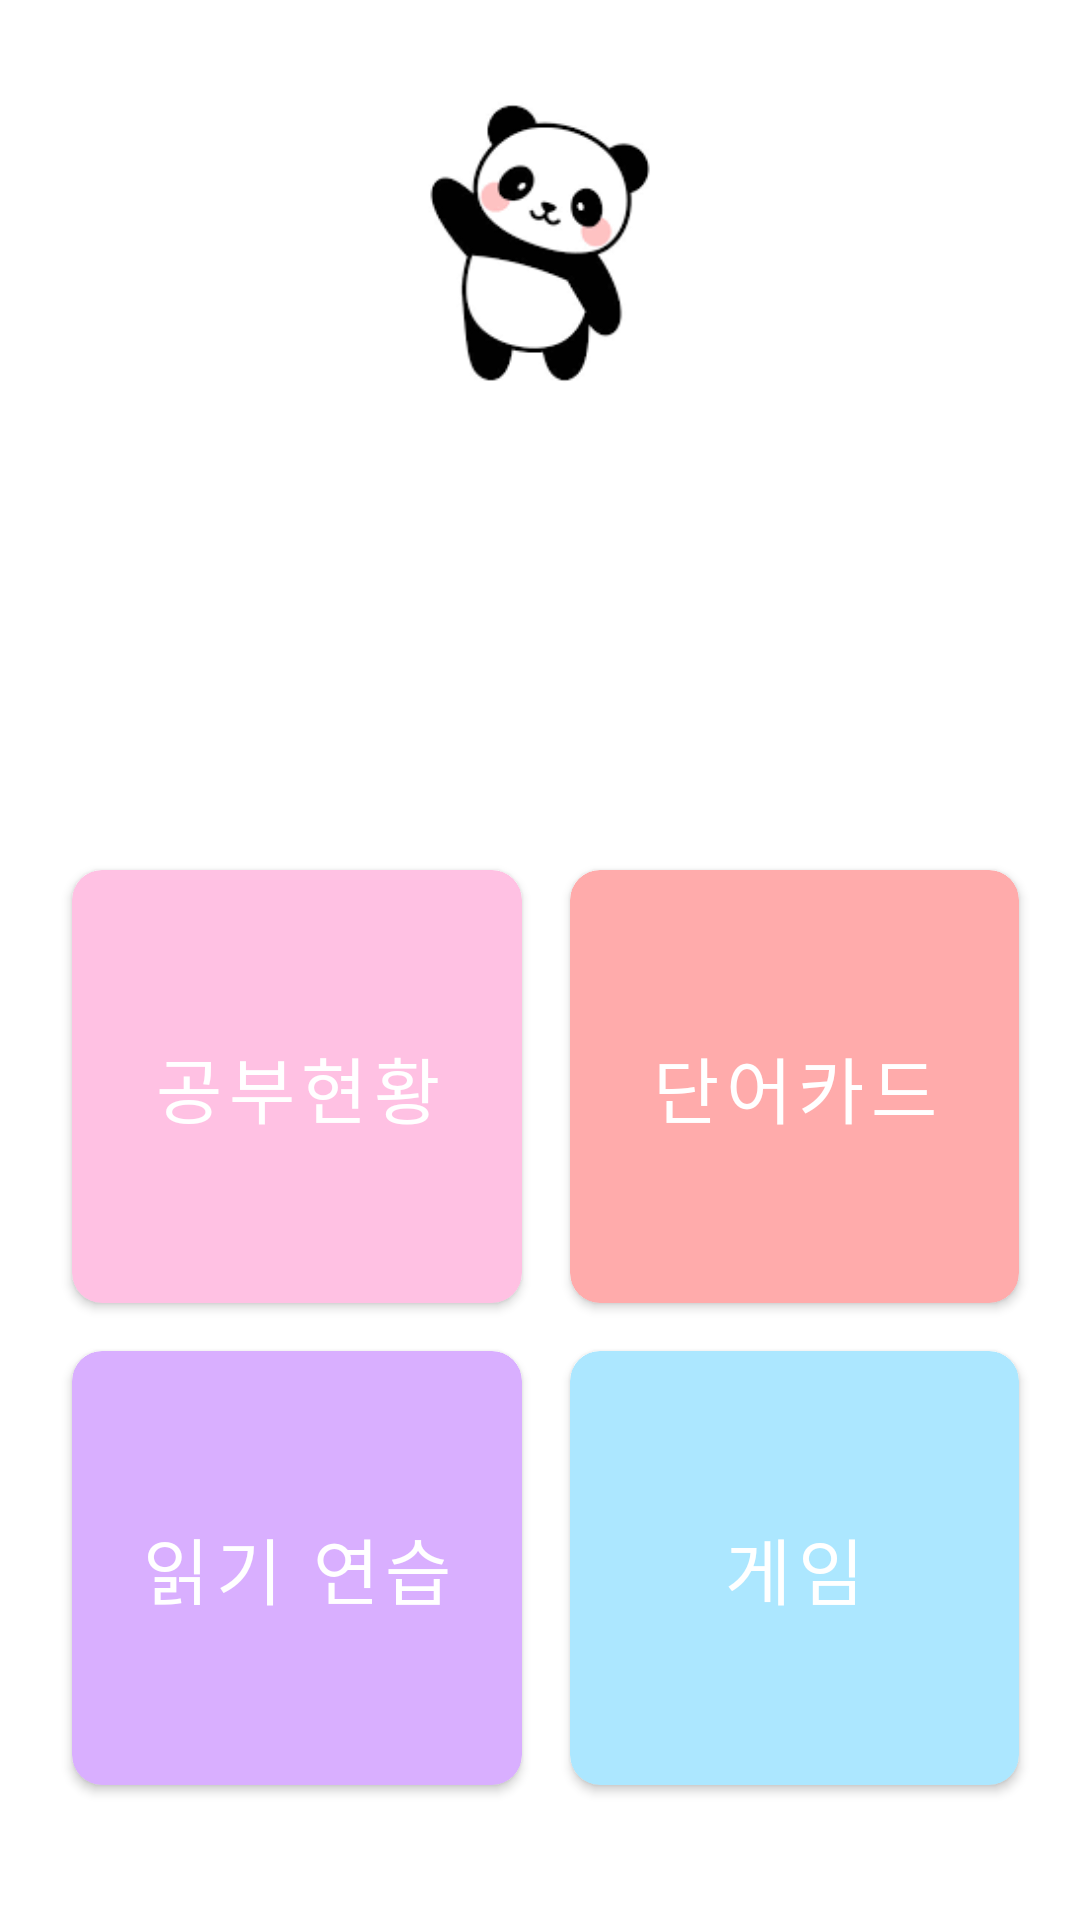

Write the Android layout XML for this screen, with the resource values it uses.
<!-- AndroidManifest.xml: application theme Theme.Edutainment -->
<!-- res/layout/activity_main2.xml -->
<?xml version="1.0" encoding="utf-8"?>
<RelativeLayout xmlns:android="http://schemas.android.com/apk/res/android"
    xmlns:app="http://schemas.android.com/apk/res-auto"
    android:layout_width="match_parent"
    android:layout_height="match_parent"
    android:background="#FFFFFF">

    <ImageView
        android:id="@+id/characterImage"
        android:layout_width="160dp"
        android:layout_height="148dp"
        android:layout_alignParentTop="true"
        android:layout_centerHorizontal="true"
        android:layout_marginTop="7dp"
        android:src="@drawable/panda" />

    <TextView
        android:id="@+id/greeting"
        android:layout_width="wrap_content"
        android:layout_height="wrap_content"
        android:layout_below="@id/characterImage"
        android:layout_centerHorizontal="true"
        android:layout_marginTop="26dp"
        android:fontFamily="@font/font"
        android:textColor="@color/black"
        android:textSize="32sp" />

    <GridLayout
        android:layout_width="415dp"
        android:layout_height="wrap_content"
        android:layout_below="@id/greeting"
        android:layout_alignParentStart="true"
        android:layout_alignParentEnd="true"
        android:layout_alignParentBottom="true"
        android:layout_marginStart="0dp"
        android:layout_marginTop="42dp"
        android:layout_marginEnd="-4dp"
        android:layout_marginBottom="21dp"
        android:layout_weight="1"
        android:alignmentMode="alignBounds"
        android:columnCount="2"
        android:columnOrderPreserved="false"
        android:padding="16dp"
        android:rowCount="2">

        <androidx.cardview.widget.CardView
            android:id="@+id/studyStatusButton"
            android:layout_width="80dp"
            android:layout_height="80dp"
            android:layout_rowWeight="1"
            android:layout_columnWeight="1"
            android:layout_margin="8dp"
            app:cardBackgroundColor="#FFC1E3"
            app:cardCornerRadius="10dp">

            <Button
                android:layout_width="match_parent"
                android:layout_height="match_parent"
                android:background="@android:color/transparent"
                android:fontFamily="@font/font"
                android:text="공부현황"
                android:textSize="24sp" />
        </androidx.cardview.widget.CardView>

        <androidx.cardview.widget.CardView
            android:id="@+id/wordCardButton"
            android:layout_width="80dp"
            android:layout_height="80dp"
            android:layout_rowWeight="1"
            android:layout_columnWeight="1"
            android:layout_margin="8dp"
            app:cardBackgroundColor="#FFABAB"
            app:cardCornerRadius="10dp">

            <Button
                android:layout_width="match_parent"
                android:layout_height="match_parent"
                android:background="@android:color/transparent"
                android:fontFamily="@font/font"
                android:text="단어카드"
                android:textSize="24sp" />
        </androidx.cardview.widget.CardView>

        <androidx.cardview.widget.CardView
            android:id="@+id/readingPracticeButton"
            android:layout_width="80dp"
            android:layout_height="80dp"
            android:layout_rowWeight="1"
            android:layout_columnWeight="1"
            android:layout_margin="8dp"
            app:cardBackgroundColor="#D9AFFF"
            app:cardCornerRadius="10dp">

            <Button
                android:layout_width="match_parent"
                android:layout_height="match_parent"
                android:background="@android:color/transparent"
                android:fontFamily="@font/font"
                android:text="읽기 연습"
                android:textSize="24sp" />
        </androidx.cardview.widget.CardView>

        <androidx.cardview.widget.CardView
            android:id="@+id/gameButton"
            android:layout_width="80dp"
            android:layout_height="80dp"
            android:layout_rowWeight="1"
            android:layout_columnWeight="1"
            android:layout_margin="8dp"
            app:cardBackgroundColor="#ACE7FF"
            app:cardCornerRadius="10dp">

            <Button
                android:layout_width="match_parent"
                android:layout_height="match_parent"
                android:background="@android:color/transparent"
                android:fontFamily="@font/font"
                android:text="게임"
                android:textSize="24sp" />
        </androidx.cardview.widget.CardView>
    </GridLayout>
</RelativeLayout>
<!-- resources referenced by this layout -->
<resources>
  <!-- drawable panda: png bitmap (drawable, 4505 bytes) -->
  <style name="Theme.Edutainment" parent="Theme.MaterialComponents.DayNight.NoActionBar">
          
          <item name="colorPrimary">@color/purple_500</item>
          <item name="colorPrimaryVariant">@color/purple_700</item>
          <item name="colorOnPrimary">@color/white</item>
          
          <item name="colorSecondary">@color/teal_200</item>
          <item name="colorSecondaryVariant">@color/teal_700</item>
          <item name="colorOnSecondary">@color/black</item>
          
          <item name="android:statusBarColor">?attr/colorPrimaryVariant</item>
          
      </style>
  <!-- not gathered from this repository: default colours our renderer supplied (Android Studio template values) -->
  <color name="purple_500">#FF6200EE</color>
  <color name="purple_700">#FF3700B3</color>
  <color name="teal_200">#FF03DAC5</color>
  <color name="teal_700">#FF018786</color>
  <color name="black">#FF000000</color>
  <color name="white">#FFFFFFFF</color>
</resources>
